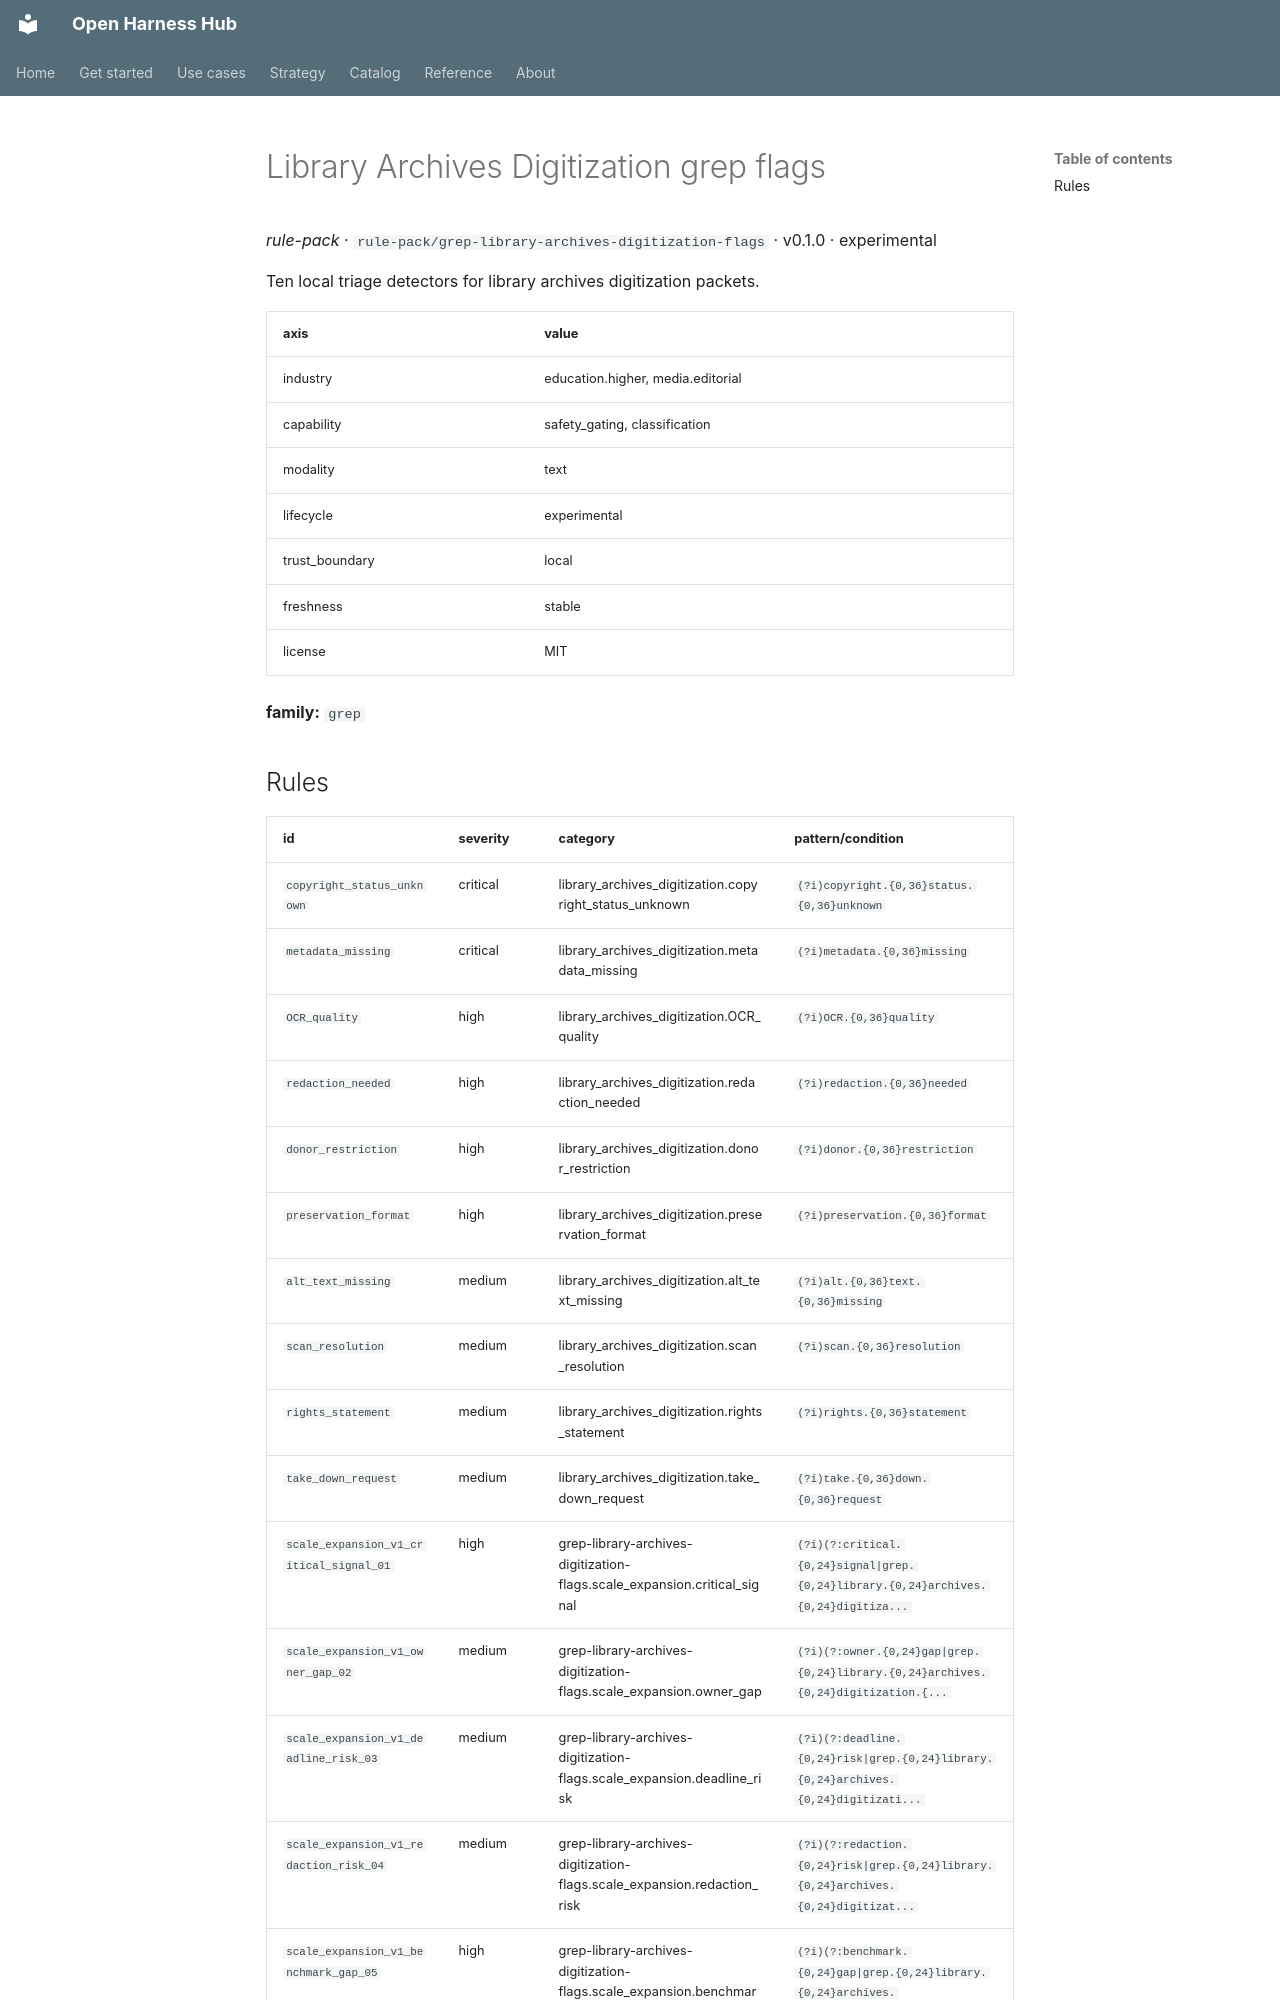

repository: Amarel-Taylor-Scott/open-harness-hub · page: catalog/rule-pack_grep-library-archives-digitization-flags/index.html · generator: mkdocs

# Library Archives Digitization grep flags

*rule-pack* · `rule-pack/grep-library-archives-digitization-flags` · v0.1.0 · experimental

Ten local triage detectors for library archives digitization packets.

| axis | value |
|---|---|
| industry | education.higher, media.editorial |
| capability | safety_gating, classification |
| modality | text |
| lifecycle | experimental |
| trust_boundary | local |
| freshness | stable |
| license | MIT |



**family:** `grep`
